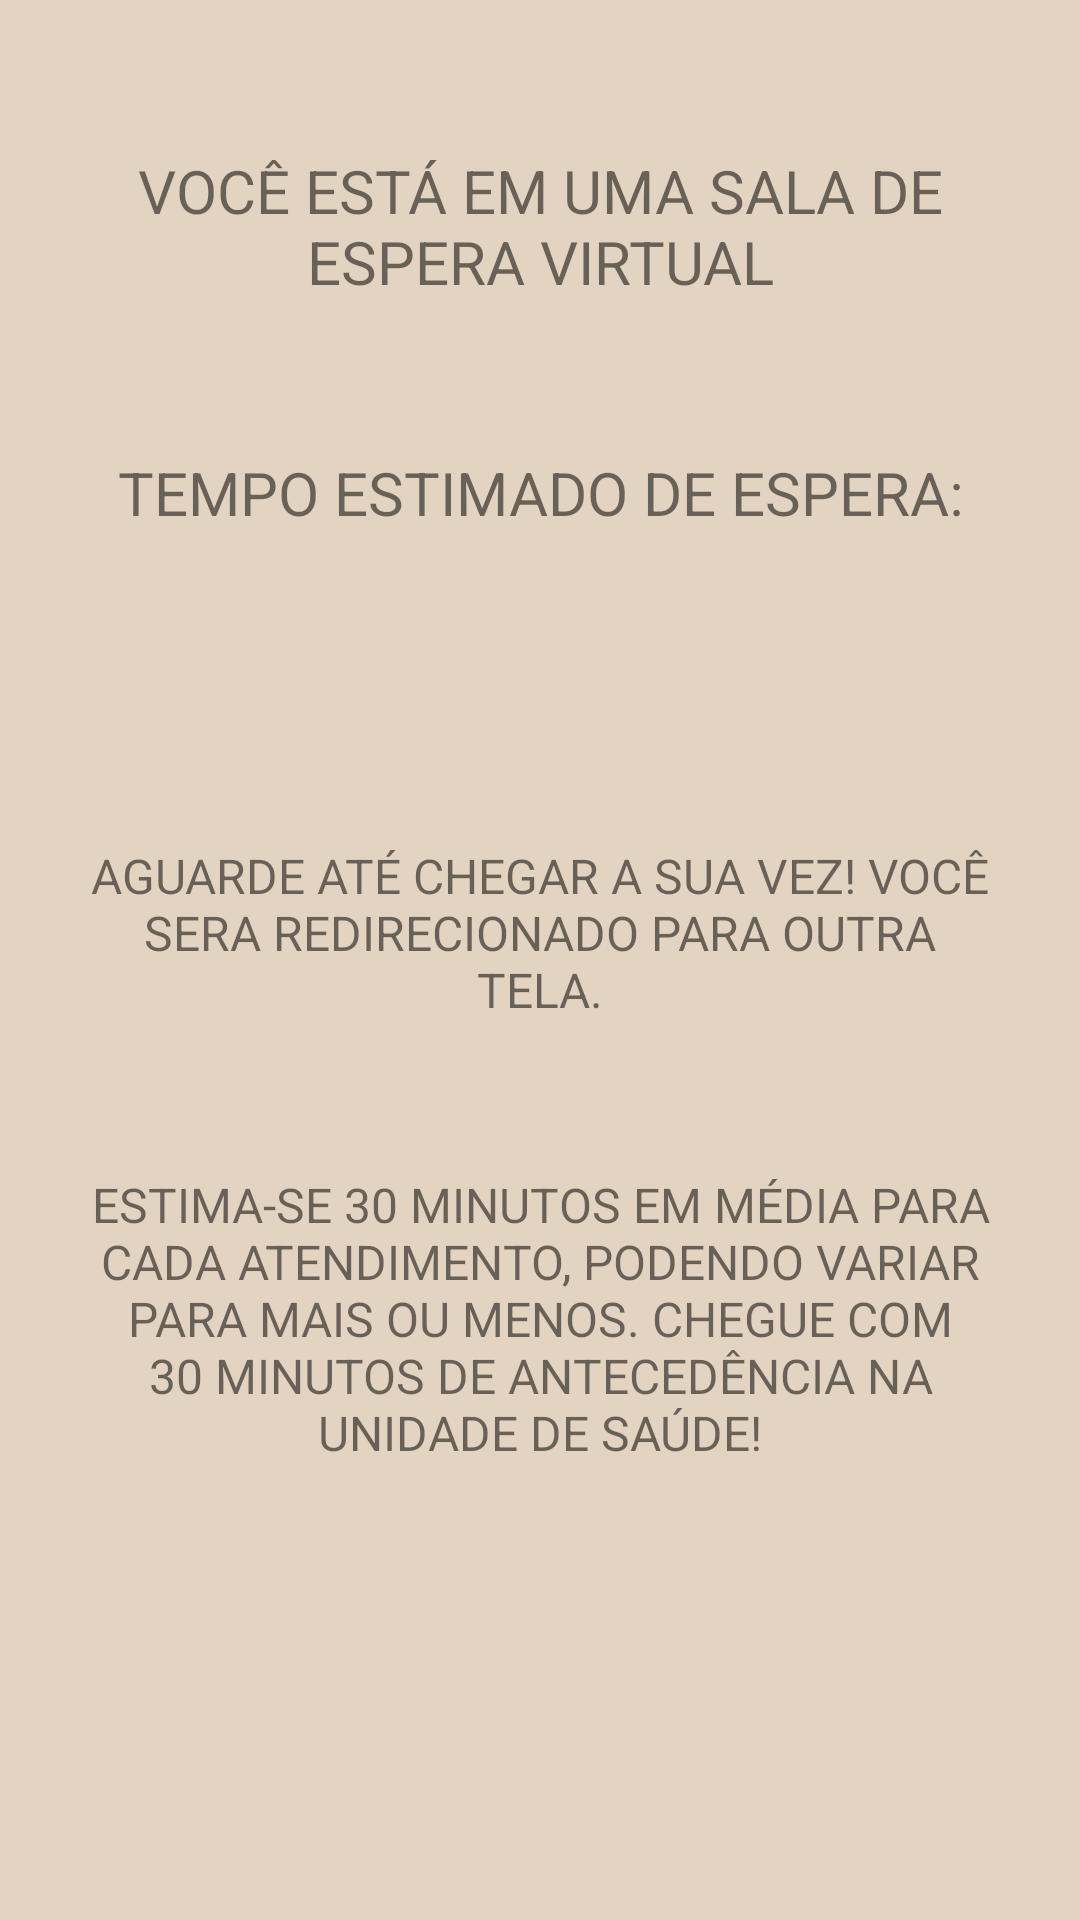

Produce the Android XML layout that renders to this screen, including the resource entries it uses.
<!-- AndroidManifest.xml: application theme AppTheme -->
<!-- res/layout/fila_virtual.xml -->
<?xml version="1.0" encoding="utf-8"?>
<androidx.constraintlayout.widget.ConstraintLayout xmlns:android="http://schemas.android.com/apk/res/android"
    xmlns:app="http://schemas.android.com/apk/res-auto"
    xmlns:tools="http://schemas.android.com/tools"
    android:layout_width="match_parent"
    android:layout_height="match_parent"
    android:background="@color/palha">

    <androidx.constraintlayout.widget.ConstraintLayout
        android:id="@+id/frame8"
        android:layout_width="match_parent"
        android:layout_height="match_parent"
        android:background="@color/palha">
        <TextView
            android:id="@+id/textView16"
            android:layout_width="300dp"
            android:layout_height="wrap_content"
            android:layout_marginTop="50dp"
            android:text="VOCÊ ESTÁ EM UMA SALA DE ESPERA VIRTUAL"
            android:textAlignment="center"
            android:textSize="20sp"
            app:layout_constraintEnd_toEndOf="parent"
            app:layout_constraintStart_toStartOf="parent"
            app:layout_constraintTop_toTopOf="parent" />

        <TextView
            android:id="@+id/textView18"
            android:layout_width="300dp"
            android:layout_height="wrap_content"
            android:layout_marginTop="50dp"
            android:text="TEMPO ESTIMADO DE ESPERA:"
            android:textAlignment="center"
            android:textSize="20sp"
            app:layout_constraintEnd_toEndOf="parent"
            app:layout_constraintStart_toStartOf="parent"
            app:layout_constraintTop_toBottomOf="@id/textView16" />

        <TextView
            android:id="@+id/textView17"
            android:layout_width="wrap_content"
            android:layout_height="wrap_content"
            android:textAlignment="center"
            android:text=""
            android:textSize="40sp"
            app:layout_constraintEnd_toEndOf="parent"
            app:layout_constraintStart_toStartOf="parent"
            app:layout_constraintTop_toBottomOf="@+id/textView18" />

        <TextView
            android:id="@+id/textView19"
            android:layout_width="300dp"
            android:layout_height="wrap_content"
            android:layout_marginTop="50dp"
            android:text="AGUARDE ATÉ CHEGAR A SUA VEZ! VOCÊ SERA REDIRECIONADO PARA OUTRA TELA."
            android:textAlignment="center"
            android:textSize="16sp"
            app:layout_constraintEnd_toEndOf="parent"
            app:layout_constraintStart_toStartOf="parent"
            app:layout_constraintTop_toBottomOf="@id/textView17" />

        <TextView
            android:id="@+id/textView20"
            android:layout_width="300dp"
            android:layout_height="wrap_content"
            android:layout_marginTop="50dp"
            android:text="@string/TEMPO_ESTIMADO"
            android:textAlignment="center"
            android:textSize="16sp"
            app:layout_constraintEnd_toEndOf="parent"
            app:layout_constraintStart_toStartOf="parent"
            app:layout_constraintTop_toBottomOf="@id/textView19" />

    </androidx.constraintlayout.widget.ConstraintLayout>

    <androidx.constraintlayout.widget.ConstraintLayout
        android:id="@+id/frame9"
        android:layout_width="match_parent"
        android:layout_height="match_parent"
        android:visibility="invisible"
        android:background="@color/palhaDarkAlpha"
        app:layout_constraintTop_toTopOf="parent"
        app:layout_constraintStart_toStartOf="parent"
        app:layout_constraintEnd_toEndOf="parent"
        app:layout_constraintBottom_toBottomOf="parent">

        <TextView
            android:layout_width="wrap_content"
            android:layout_height="wrap_content"
            android:backgroundTint="@color/palhaMaisDark"
            android:progressBackgroundTint="@color/palhaMaisDark"
            android:textColor="@color/palha"
            android:maxWidth="300dp"
            android:text="FOI NECESSÁRIO REALIZAR UM ATENDIMENTO PRIORITÁRIO. SEU TEMPO ESTIMADO DE ESPERA AUMENTOU."
            android:textSize="20dp"
            app:layout_constraintBottom_toBottomOf="parent"
            app:layout_constraintEnd_toEndOf="parent"
            app:layout_constraintStart_toStartOf="parent"
            app:layout_constraintTop_toTopOf="parent"></TextView>
    </androidx.constraintlayout.widget.ConstraintLayout>


</androidx.constraintlayout.widget.ConstraintLayout>
<!-- resources referenced by this layout -->
<resources>
  <color name="palha">#e3d4c1</color>
  <color name="palhaDarkAlpha">#DF000000</color>
  <color name="palhaMaisDark">#292621</color>
  <string name="TEMPO_ESTIMADO">ESTIMA-SE 30 MINUTOS EM MÉDIA PARA CADA ATENDIMENTO,
          PODENDO VARIAR PARA MAIS OU MENOS.
          CHEGUE COM 30 MINUTOS DE ANTECEDÊNCIA NA UNIDADE DE SAÚDE!</string>
  <style name="AppTheme" parent="Theme.AppCompat.Light.NoActionBar">
          
          <item name="colorPrimary">@color/palhaDark</item>
          <item name="colorPrimaryDark">@color/palhaDark</item>
          <item name="colorAccent">@color/palhaDark</item>
      </style>
  <color name="palhaDark">#b59f84</color>
</resources>
